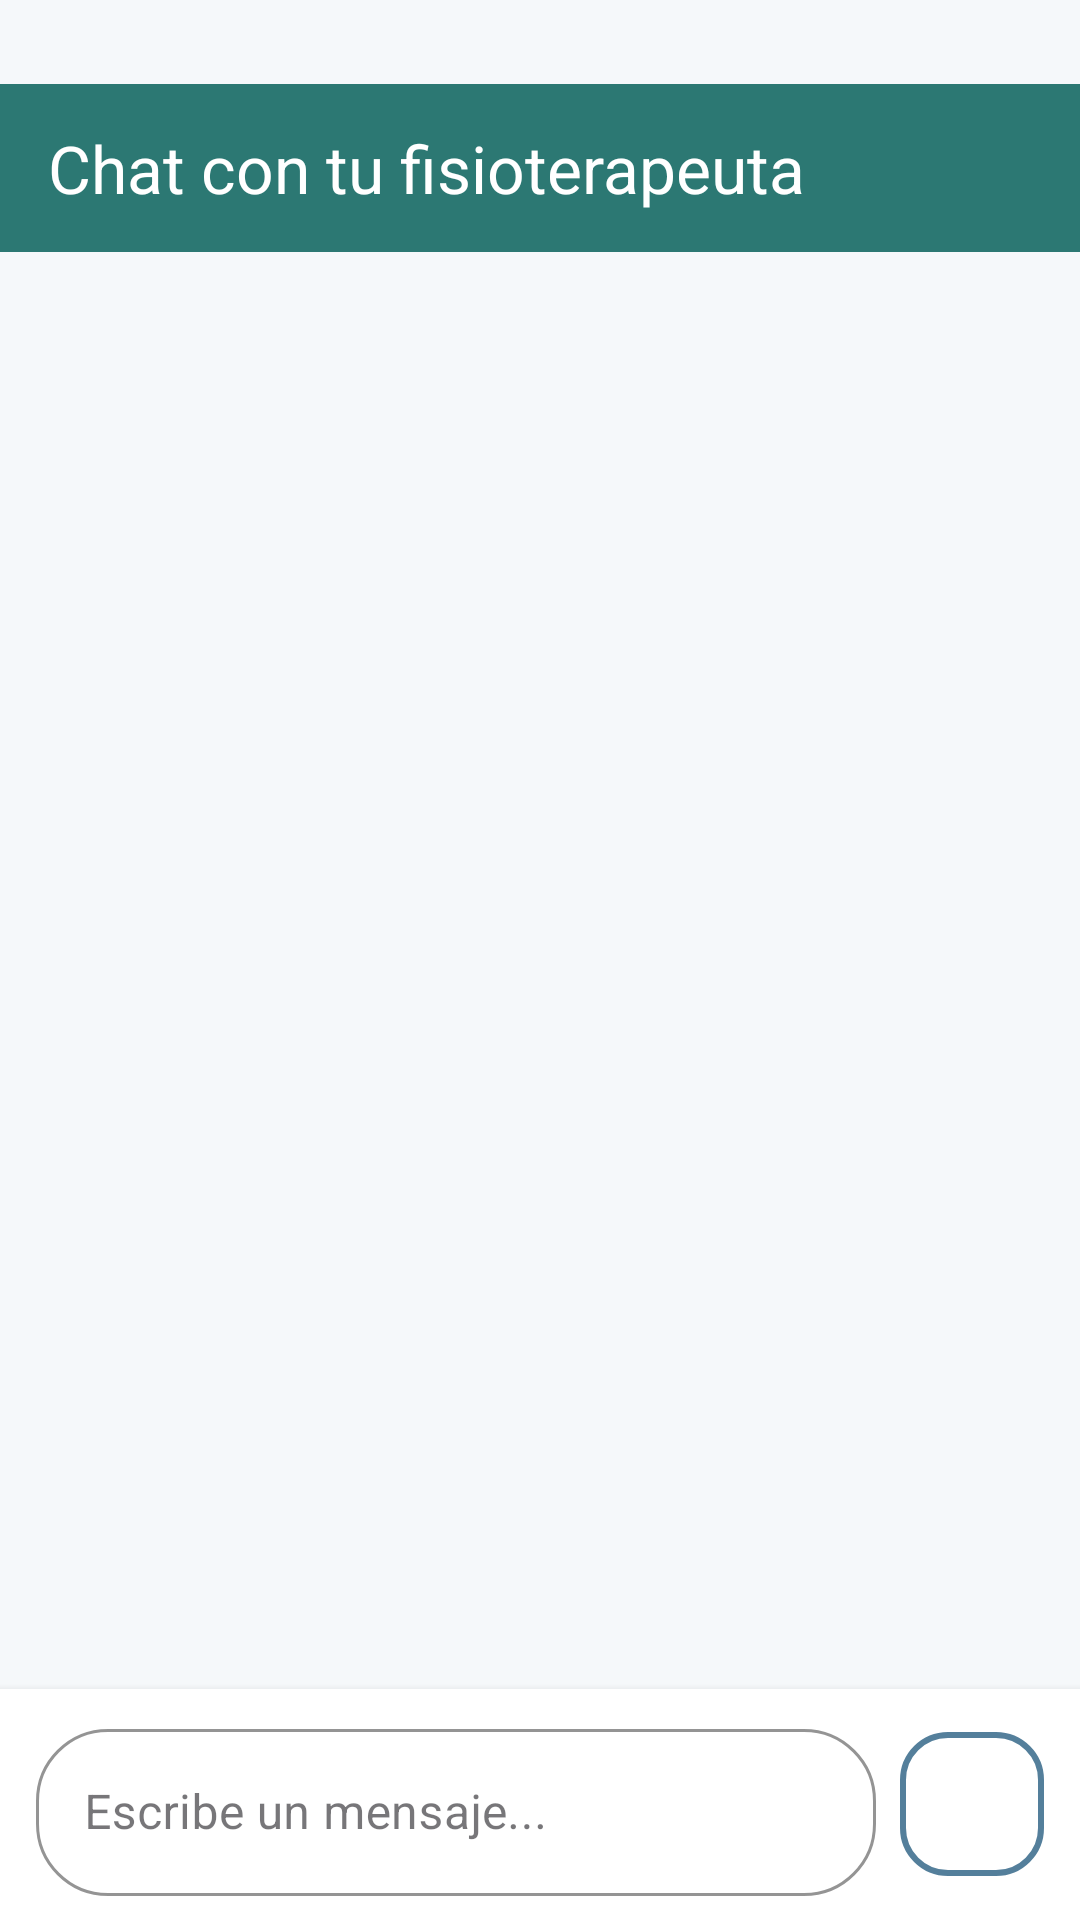

Here is an Android app screen rendered from its layout file. Give the layout XML and the strings, colors and styles it references.
<!-- AndroidManifest.xml: application theme Theme.FisioterapiaApp -->
<!-- res/layout/fragment_chat.xml -->
<?xml version="1.0" encoding="utf-8"?>
<androidx.constraintlayout.widget.ConstraintLayout
    xmlns:android="http://schemas.android.com/apk/res/android"
    xmlns:app="http://schemas.android.com/apk/res-auto"
    android:layout_width="match_parent"
    android:layout_height="match_parent"
    android:background="#F5F8FA">

    
    <androidx.appcompat.widget.Toolbar
        android:id="@+id/toolbarChat"
        android:layout_width="0dp"
        android:layout_height="56dp"
        android:background="#2C7873"
        android:elevation="4dp"
        android:layout_marginTop="28dp"
        app:layout_constraintEnd_toEndOf="parent"
        app:layout_constraintStart_toStartOf="parent"
        app:layout_constraintTop_toTopOf="parent"
        app:title="Chat con tu fisioterapeuta"
        app:titleTextColor="#FFFFFF" />

    <TextView
        android:id="@+id/tvSinFisio"
        android:layout_width="0dp"
        android:layout_height="wrap_content"
        android:layout_margin="32dp"
        android:gravity="center"
        android:text="No tienes un fisioterapeuta asignado"
        android:textColor="#888888"
        android:textSize="15sp"
        android:visibility="gone"
        app:layout_constraintBottom_toBottomOf="parent"
        app:layout_constraintEnd_toEndOf="parent"
        app:layout_constraintStart_toStartOf="parent"
        app:layout_constraintTop_toBottomOf="@id/toolbarChat" />

    <TextView
        android:id="@+id/tvSinMensajes"
        android:layout_width="0dp"
        android:layout_height="wrap_content"
        android:layout_margin="32dp"
        android:gravity="center"
        android:text="Aún no hay mensajes. ¡Empieza la conversación!"
        android:textColor="#888888"
        android:textSize="14sp"
        android:visibility="gone"
        app:layout_constraintBottom_toTopOf="@id/layoutInput"
        app:layout_constraintEnd_toEndOf="parent"
        app:layout_constraintStart_toStartOf="parent"
        app:layout_constraintTop_toBottomOf="@id/toolbarChat" />

    <androidx.recyclerview.widget.RecyclerView
        android:id="@+id/rvMensajes"
        android:layout_width="0dp"
        android:layout_height="0dp"
        android:padding="8dp"
        app:layout_constraintBottom_toTopOf="@id/layoutInput"
        app:layout_constraintEnd_toEndOf="parent"
        app:layout_constraintStart_toStartOf="parent"
        app:layout_constraintTop_toBottomOf="@id/toolbarChat" />

    
    <LinearLayout
        android:id="@+id/layoutInput"
        android:layout_width="0dp"
        android:layout_height="wrap_content"
        android:background="#FFFFFF"
        android:elevation="4dp"
        android:gravity="center_vertical"
        android:orientation="horizontal"
        android:paddingHorizontal="12dp"
        android:paddingVertical="8dp"
        app:layout_constraintBottom_toBottomOf="parent"
        app:layout_constraintEnd_toEndOf="parent"
        app:layout_constraintStart_toStartOf="parent">

        <com.google.android.material.textfield.TextInputLayout
            style="@style/Widget.MaterialComponents.TextInputLayout.OutlinedBox"
            android:layout_width="0dp"
            android:layout_height="wrap_content"
            android:layout_weight="1"
            app:boxCornerRadiusBottomEnd="24dp"
            app:boxCornerRadiusBottomStart="24dp"
            app:boxCornerRadiusTopEnd="24dp"
            app:boxCornerRadiusTopStart="24dp"
            app:boxStrokeColor="#2C7873">

            <com.google.android.material.textfield.TextInputEditText
                android:id="@+id/etMensaje"
                android:layout_width="match_parent"
                android:layout_height="wrap_content"
                android:hint="Escribe un mensaje..."
                android:inputType="textMultiLine"
                android:maxLines="4" />
        </com.google.android.material.textfield.TextInputLayout>

        <ImageButton
            android:id="@+id/btnEnviar"
            android:layout_width="48dp"
            android:layout_height="48dp"
            android:layout_marginStart="8dp"
            android:background="@drawable/bg_paciente_item"
            android:contentDescription="Enviar"
            android:src="@android:drawable/ic_menu_send"
            android:tint="#FFFFFF" />
    </LinearLayout>

</androidx.constraintlayout.widget.ConstraintLayout>
<!-- resources referenced by this layout -->
<resources>
  <!-- drawable bg_paciente_item (drawable) -->
  <?xml version="1.0" encoding="utf-8"?>
  <shape xmlns:android="http://schemas.android.com/apk/res/android">
  
      // PARA DIBUJAR EL BORDE DE LOS BOTONES DE CADA PACIENTE
      <solid android:color="#00000000" /> <stroke
      android:width="2dp"
      android:color="#547F9B" /> <corners android:radius="15dp" />
  </shape>
  <style name="Theme.FisioterapiaApp" parent="Base.Theme.FisioterapiaApp" />
  <style name="Base.Theme.FisioterapiaApp" parent="Theme.Material3.DayNight.NoActionBar">
          
          
      </style>
</resources>
